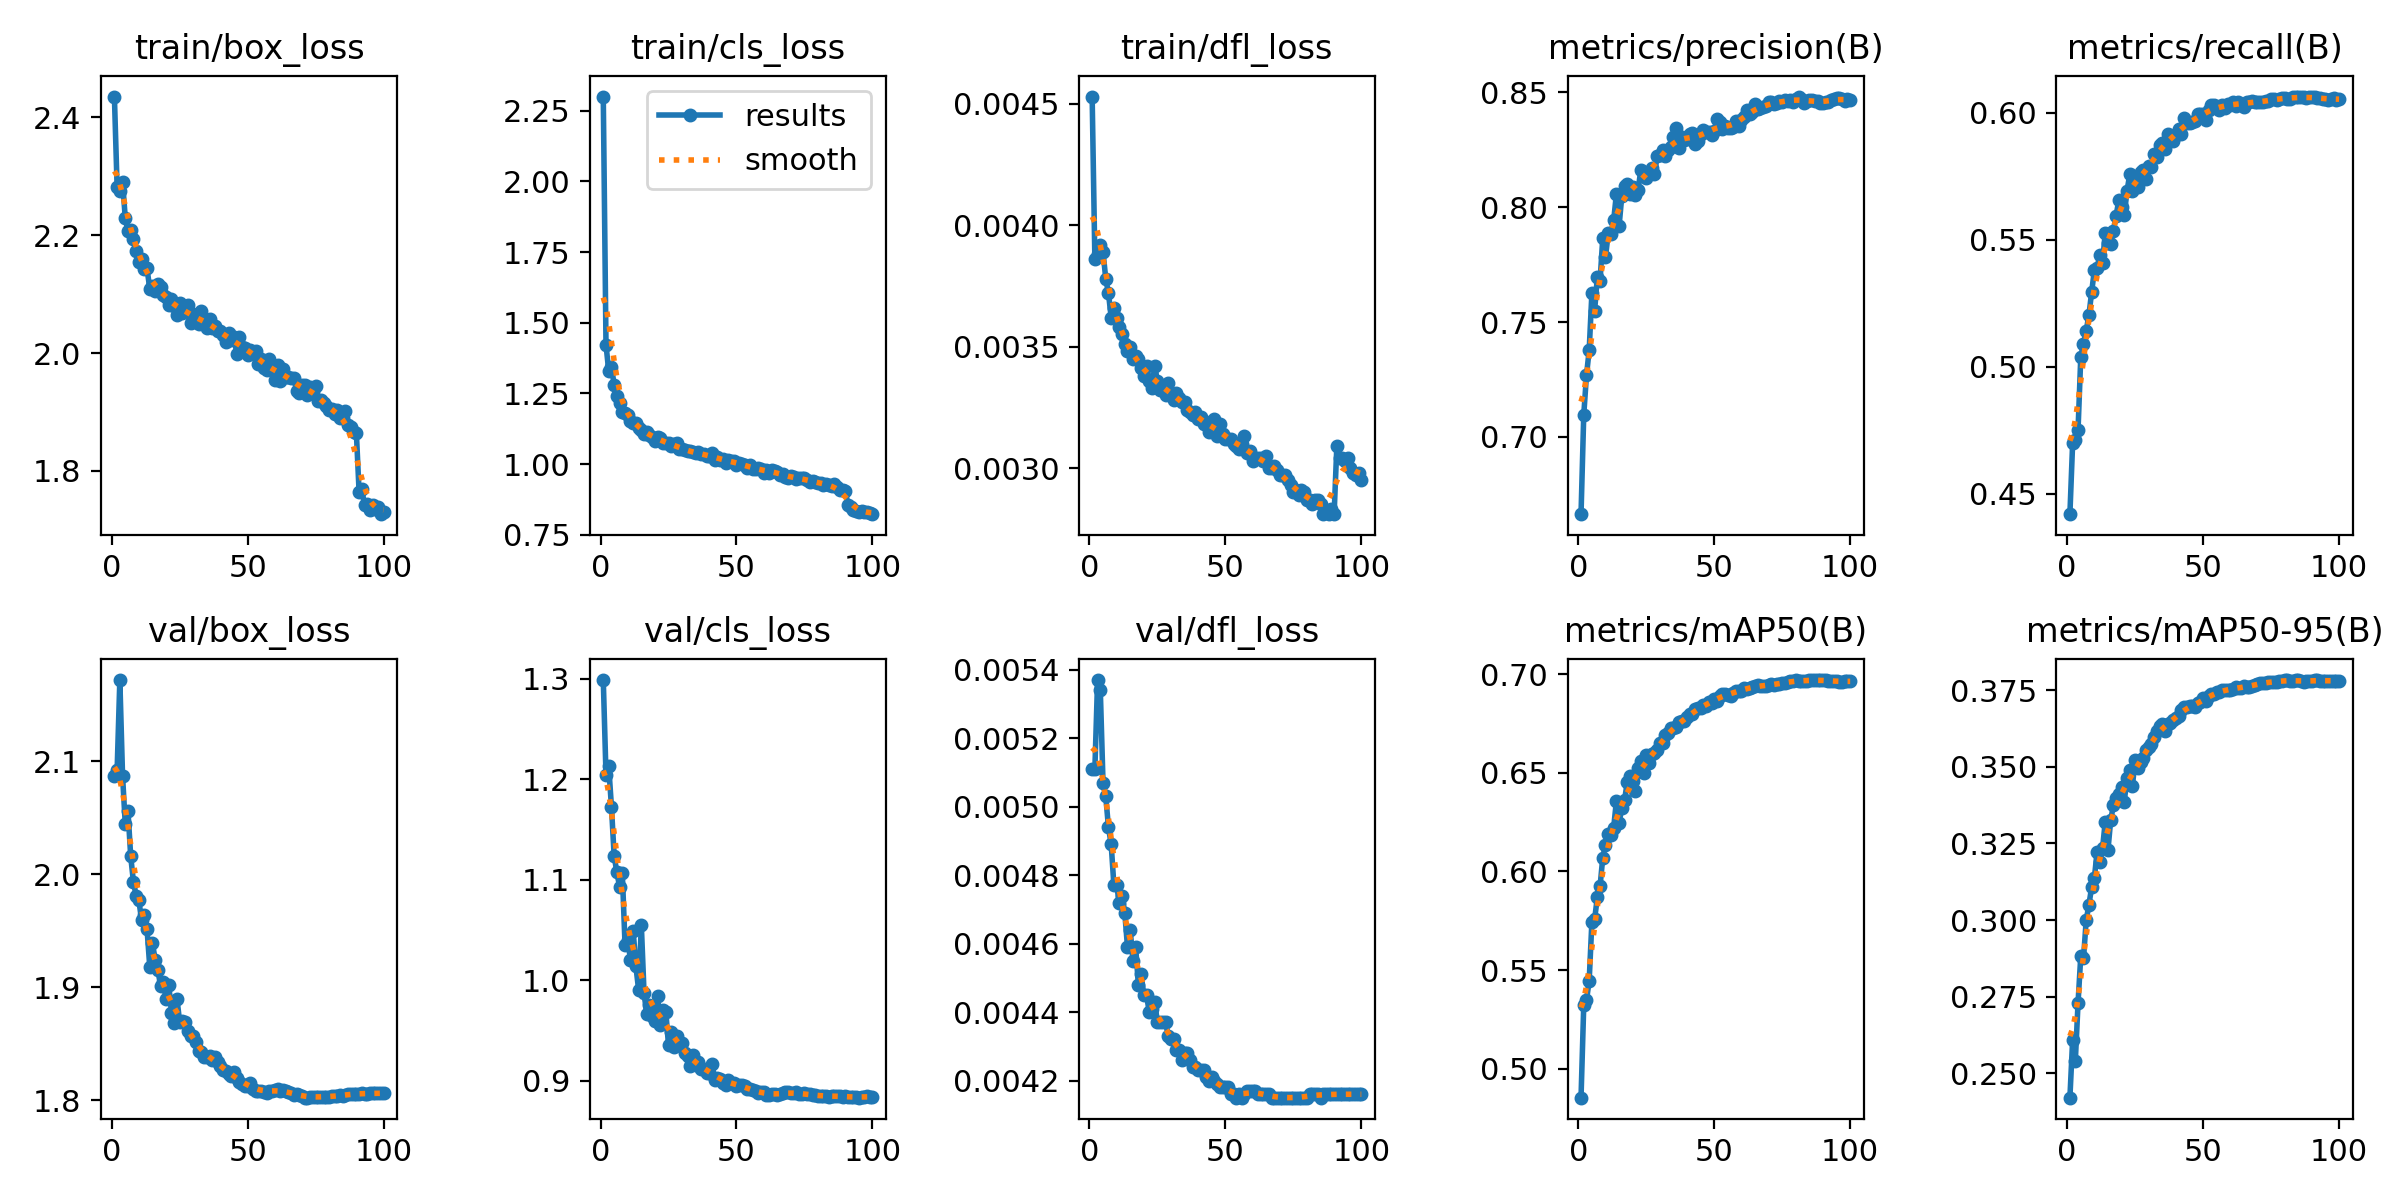

Source data for this figure (header and first rows):
epoch, time, train/box_loss, train/cls_loss, train/dfl_loss, metrics/precision(B), metrics/recall(B), metrics/mAP50(B), metrics/mAP50-95(B), val/box_loss, val/cls_loss, val/dfl_loss, lr/pg0, lr/pg1, lr/pg2, lr/pg3, lr/pg4, lr/pg5, lr/pg6, lr/pg7
1, 276.8, 2.436, 2.3, 0.00453, 0.6664, 0.4419, 0.4853, 0.2421, 2.087, 1.299, 0.00511, 0.009988, 0.003329, 0.009988, 0.003329, 0.009988, 0.003329, 0.009988, 0.003329
2, 535.4, 2.281, 1.422, 0.00386, 0.7096, 0.4698, 0.5321, 0.2609, 2.092, 1.205, 0.00511, 0.01979, 0.006597, 0.01979, 0.006597, 0.01979, 0.006597, 0.01979, 0.006597
3, 864.2, 2.275, 1.329, 0.00388, 0.7268, 0.471, 0.5346, 0.2541, 2.172, 1.213, 0.00537, 0.02939, 0.009798, 0.02939, 0.009798, 0.02939, 0.009798, 0.02939, 0.009798
4, 1142, 2.291, 1.344, 0.00392, 0.7378, 0.4752, 0.5446, 0.2731, 2.087, 1.173, 0.00534, 0.02911, 0.009703, 0.02911, 0.009703, 0.02911, 0.009703, 0.02911, 0.009703
5, 1354, 2.229, 1.282, 0.00389, 0.7627, 0.5038, 0.5746, 0.2883, 2.044, 1.124, 0.00507, 0.02881, 0.009604, 0.02881, 0.009604, 0.02881, 0.009604, 0.02881, 0.009604
6, 1585, 2.207, 1.242, 0.00378, 0.755, 0.509, 0.5758, 0.2875, 2.056, 1.107, 0.00503, 0.02851, 0.009505, 0.02851, 0.009505, 0.02851, 0.009505, 0.02851, 0.009505
7, 1885, 2.208, 1.215, 0.00372, 0.7696, 0.5142, 0.5868, 0.3, 2.016, 1.093, 0.00494, 0.02822, 0.009406, 0.02822, 0.009406, 0.02822, 0.009406, 0.02822, 0.009406
8, 2084, 2.193, 1.186, 0.00362, 0.7681, 0.5203, 0.5924, 0.305, 1.994, 1.107, 0.00489, 0.02792, 0.009307, 0.02792, 0.009307, 0.02792, 0.009307, 0.02792, 0.009307
9, 3786, 2.173, 1.182, 0.00366, 0.7866, 0.5294, 0.607, 0.3108, 1.981, 1.035, 0.00477, 0.02762, 0.009208, 0.02762, 0.009208, 0.02762, 0.009208, 0.02762, 0.009208
10, 4016, 2.155, 1.175, 0.00362, 0.7783, 0.5379, 0.6136, 0.3137, 1.977, 1.04, 0.00477, 0.02733, 0.009109, 0.02733, 0.009109, 0.02733, 0.009109, 0.02733, 0.009109
11, 4525, 2.16, 1.153, 0.00358, 0.7886, 0.5389, 0.6192, 0.3224, 1.96, 1.02, 0.00472, 0.02703, 0.00901, 0.02703, 0.00901, 0.02703, 0.00901, 0.02703, 0.00901
12, 4801, 2.142, 1.144, 0.00355, 0.7885, 0.5439, 0.6186, 0.3188, 1.964, 1.049, 0.00474, 0.02673, 0.008911, 0.02673, 0.008911, 0.02673, 0.008911, 0.02673, 0.008911
13, 5036, 2.144, 1.144, 0.00351, 0.7943, 0.5407, 0.6221, 0.3234, 1.952, 1.014, 0.00469, 0.02644, 0.008812, 0.02644, 0.008812, 0.02644, 0.008812, 0.02644, 0.008812
14, 5245, 2.109, 1.128, 0.00348, 0.8056, 0.5527, 0.6355, 0.3321, 1.919, 0.9903, 0.00459, 0.02614, 0.008713, 0.02614, 0.008713, 0.02614, 0.008713, 0.02614, 0.008713
15, 6654, 2.113, 1.121, 0.0035, 0.7919, 0.5485, 0.6246, 0.3228, 1.939, 1.055, 0.00464, 0.02584, 0.008614, 0.02584, 0.008614, 0.02584, 0.008614, 0.02584, 0.008614
16, 6893, 2.106, 1.105, 0.00345, 0.8049, 0.5484, 0.6323, 0.3325, 1.924, 0.9868, 0.00455, 0.02555, 0.008515, 0.02555, 0.008515, 0.02555, 0.008515, 0.02555, 0.008515
17, 7601, 2.117, 1.114, 0.00346, 0.8094, 0.5534, 0.6361, 0.3375, 1.915, 0.9663, 0.00459, 0.02525, 0.008416, 0.02525, 0.008416, 0.02525, 0.008416, 0.02525, 0.008416
18, 7867, 2.112, 1.102, 0.00345, 0.8099, 0.5594, 0.6452, 0.3398, 1.901, 0.9748, 0.00448, 0.02495, 0.008317, 0.02495, 0.008317, 0.02495, 0.008317, 0.02495, 0.008317
19, 8988, 2.099, 1.096, 0.00341, 0.8057, 0.5656, 0.6482, 0.3411, 1.904, 0.9644, 0.00451, 0.02465, 0.008218, 0.02465, 0.008218, 0.02465, 0.008218, 0.02465, 0.008218
20, 9214, 2.096, 1.083, 0.00338, 0.8088, 0.5628, 0.6459, 0.3433, 1.89, 0.9592, 0.00445, 0.02436, 0.008119, 0.02436, 0.008119, 0.02436, 0.008119, 0.02436, 0.008119
21, 10272, 2.081, 1.097, 0.00342, 0.8055, 0.5599, 0.6406, 0.3386, 1.902, 0.9845, 0.00445, 0.02406, 0.00802, 0.02406, 0.00802, 0.02406, 0.00802, 0.02406, 0.00802
22, 10470, 2.092, 1.093, 0.00336, 0.8077, 0.569, 0.6525, 0.3464, 1.878, 0.955, 0.0044, 0.02376, 0.007921, 0.02376, 0.007921, 0.02376, 0.007921, 0.02376, 0.007921
23, 10706, 2.08, 1.076, 0.00333, 0.8163, 0.5756, 0.6559, 0.3491, 1.868, 0.9707, 0.00441, 0.02347, 0.007822, 0.02347, 0.007822, 0.02347, 0.007822, 0.02347, 0.007822
24, 11628, 2.064, 1.075, 0.00342, 0.8151, 0.5692, 0.6502, 0.3438, 1.89, 0.9687, 0.00443, 0.02317, 0.007723, 0.02317, 0.007723, 0.02317, 0.007723, 0.02317, 0.007723
25, 11934, 2.085, 1.075, 0.00336, 0.8127, 0.5748, 0.6589, 0.3521, 1.87, 0.9349, 0.00437, 0.02287, 0.007624, 0.02287, 0.007624, 0.02287, 0.007624, 0.02287, 0.007624
26, 12177, 2.068, 1.063, 0.00332, 0.8154, 0.5708, 0.655, 0.3494, 1.87, 0.9488, 0.00437, 0.02258, 0.007525, 0.02258, 0.007525, 0.02258, 0.007525, 0.02258, 0.007525
27, 12626, 2.078, 1.07, 0.00333, 0.817, 0.5767, 0.6597, 0.3516, 1.87, 0.9335, 0.00437, 0.02228, 0.007426, 0.02228, 0.007426, 0.02228, 0.007426, 0.02228, 0.007426
28, 13631, 2.082, 1.074, 0.0033, 0.8145, 0.5772, 0.6601, 0.353, 1.861, 0.9448, 0.00437, 0.02198, 0.007327, 0.02198, 0.007327, 0.02198, 0.007327, 0.02198, 0.007327
29, 13902, 2.051, 1.053, 0.00335, 0.8222, 0.5738, 0.6615, 0.3554, 1.857, 0.9368, 0.00433, 0.02168, 0.007228, 0.02168, 0.007228, 0.02168, 0.007228, 0.02168, 0.007228
30, 14196, 2.067, 1.054, 0.0033, 0.8229, 0.5789, 0.6653, 0.3565, 1.857, 0.9375, 0.00432, 0.02139, 0.007129, 0.02139, 0.007129, 0.02139, 0.007129, 0.02139, 0.007129
31, 14390, 2.054, 1.049, 0.00328, 0.8248, 0.5785, 0.665, 0.3573, 1.852, 0.9271, 0.00432, 0.02109, 0.00703, 0.02109, 0.00703, 0.02109, 0.00703, 0.02109, 0.00703
32, 15427, 2.05, 1.045, 0.00331, 0.8222, 0.5838, 0.6692, 0.3598, 1.844, 0.9244, 0.00429, 0.02079, 0.006931, 0.02079, 0.006931, 0.02079, 0.006931, 0.02079, 0.006931
33, 16261, 2.071, 1.046, 0.00329, 0.8251, 0.5824, 0.67, 0.3615, 1.843, 0.9141, 0.00429, 0.0205, 0.006832, 0.0205, 0.006832, 0.0205, 0.006832, 0.0205, 0.006832
34, 17325, 2.054, 1.042, 0.00327, 0.8264, 0.5871, 0.6726, 0.3634, 1.838, 0.9259, 0.00426, 0.0202, 0.006733, 0.0202, 0.006733, 0.0202, 0.006733, 0.0202, 0.006733
35, 17560, 2.043, 1.038, 0.00327, 0.8306, 0.5879, 0.6729, 0.364, 1.838, 0.9151, 0.00428, 0.0199, 0.006634, 0.0199, 0.006634, 0.0199, 0.006634, 0.0199, 0.006634
36, 18744, 2.057, 1.041, 0.00324, 0.8344, 0.5858, 0.6733, 0.3617, 1.84, 0.9189, 0.00428, 0.01961, 0.006535, 0.01961, 0.006535, 0.01961, 0.006535, 0.01961, 0.006535
37, 18998, 2.043, 1.035, 0.00323, 0.8259, 0.5917, 0.6756, 0.364, 1.835, 0.9112, 0.00426, 0.01931, 0.006436, 0.01931, 0.006436, 0.01931, 0.006436, 0.01931, 0.006436
38, 19211, 2.047, 1.036, 0.00322, 0.8306, 0.5892, 0.6762, 0.3642, 1.838, 0.9114, 0.00424, 0.01901, 0.006337, 0.01901, 0.006337, 0.01901, 0.006337, 0.01901, 0.006337
39, 20280, 2.038, 1.029, 0.00323, 0.8295, 0.589, 0.6763, 0.3651, 1.834, 0.9079, 0.00424, 0.01871, 0.006238, 0.01871, 0.006238, 0.01871, 0.006238, 0.01871, 0.006238
40, 20512, 2.037, 1.029, 0.0032, 0.8297, 0.5912, 0.6784, 0.366, 1.83, 0.9077, 0.00423, 0.01842, 0.006139, 0.01842, 0.006139, 0.01842, 0.006139, 0.01842, 0.006139
41, 21385, 2.032, 1.038, 0.00321, 0.8317, 0.5937, 0.6797, 0.3665, 1.827, 0.9164, 0.00423, 0.01812, 0.00604, 0.01812, 0.00604, 0.01812, 0.00604, 0.01812, 0.00604
42, 21600, 2.019, 1.016, 0.00318, 0.8323, 0.5915, 0.6798, 0.3686, 1.826, 0.9003, 0.00423, 0.01782, 0.005941, 0.01782, 0.005941, 0.01782, 0.005941, 0.01782, 0.005941
43, 22483, 2.035, 1.024, 0.00319, 0.8275, 0.5978, 0.6821, 0.3695, 1.824, 0.903, 0.00421, 0.01753, 0.005842, 0.01753, 0.005842, 0.01753, 0.005842, 0.01753, 0.005842
44, 22748, 2.023, 1.016, 0.00315, 0.8291, 0.5958, 0.683, 0.3696, 1.821, 0.9017, 0.0042, 0.01723, 0.005743, 0.01723, 0.005743, 0.01723, 0.005743, 0.01723, 0.005743
45, 22991, 2.027, 1.018, 0.00317, 0.8318, 0.5959, 0.683, 0.3697, 1.826, 0.8979, 0.00421, 0.01693, 0.005644, 0.01693, 0.005644, 0.01693, 0.005644, 0.01693, 0.005644
46, 23210, 1.999, 1.004, 0.0032, 0.8335, 0.5963, 0.6844, 0.3698, 1.82, 0.8958, 0.0042, 0.01664, 0.005545, 0.01664, 0.005545, 0.01664, 0.005545, 0.01664, 0.005545
47, 24438, 2.026, 1.016, 0.00313, 0.8328, 0.5965, 0.6837, 0.3694, 1.817, 0.9005, 0.00419, 0.01634, 0.005446, 0.01634, 0.005446, 0.01634, 0.005446, 0.01634, 0.005446
48, 25519, 2.01, 1.012, 0.00318, 0.8327, 0.5995, 0.6861, 0.3707, 1.815, 0.8974, 0.00418, 0.01604, 0.005347, 0.01604, 0.005347, 0.01604, 0.005347, 0.01604, 0.005347
49, 25789, 2.008, 1.01, 0.00314, 0.8315, 0.5996, 0.6853, 0.371, 1.813, 0.8979, 0.00418, 0.01574, 0.005248, 0.01574, 0.005248, 0.01574, 0.005248, 0.01574, 0.005248
50, 26264, 1.997, 0.9979, 0.00312, 0.8333, 0.5994, 0.6873, 0.3724, 1.813, 0.8942, 0.00418, 0.01545, 0.005149, 0.01545, 0.005149, 0.01545, 0.005149, 0.01545, 0.005149
51, 26789, 2.005, 1.004, 0.00312, 0.8385, 0.5973, 0.6863, 0.3714, 1.816, 0.8958, 0.00418, 0.01515, 0.00505, 0.01515, 0.00505, 0.01515, 0.00505, 0.01515, 0.00505
52, 27794, 2.001, 1.001, 0.00312, 0.8369, 0.6008, 0.6889, 0.3731, 1.81, 0.8954, 0.00416, 0.01485, 0.004951, 0.01485, 0.004951, 0.01485, 0.004951, 0.01485, 0.004951
53, 28026, 2.004, 0.9967, 0.0031, 0.8339, 0.6031, 0.6899, 0.3737, 1.808, 0.8942, 0.00416, 0.01456, 0.004852, 0.01456, 0.004852, 0.01456, 0.004852, 0.01456, 0.004852
54, 28256, 1.981, 0.9857, 0.00309, 0.8355, 0.6029, 0.6899, 0.3739, 1.809, 0.8915, 0.00415, 0.01426, 0.004753, 0.01426, 0.004753, 0.01426, 0.004753, 0.01426, 0.004753
55, 29194, 1.991, 0.9967, 0.00308, 0.8344, 0.6018, 0.6895, 0.3743, 1.808, 0.8913, 0.00416, 0.01396, 0.004654, 0.01396, 0.004654, 0.01396, 0.004654, 0.01396, 0.004654
56, 29406, 1.974, 0.9821, 0.0031, 0.8344, 0.601, 0.6891, 0.3743, 1.808, 0.8901, 0.00415, 0.01367, 0.004555, 0.01367, 0.004555, 0.01367, 0.004555, 0.01367, 0.004555
57, 29644, 1.971, 0.9813, 0.00313, 0.835, 0.6029, 0.6906, 0.375, 1.807, 0.8891, 0.00416, 0.01337, 0.004456, 0.01337, 0.004456, 0.01337, 0.004456, 0.01337, 0.004456
58, 30442, 1.989, 0.9878, 0.00306, 0.8375, 0.6018, 0.6914, 0.3751, 1.808, 0.8875, 0.00417, 0.01307, 0.004357, 0.01307, 0.004357, 0.01307, 0.004357, 0.01307, 0.004357
59, 31317, 1.977, 0.9825, 0.00307, 0.8356, 0.6034, 0.6915, 0.3752, 1.808, 0.8885, 0.00417, 0.01277, 0.004258, 0.01277, 0.004258, 0.01277, 0.004258, 0.01277, 0.004258
60, 31878, 1.954, 0.9679, 0.00303, 0.838, 0.6029, 0.6916, 0.375, 1.809, 0.8884, 0.00417, 0.01248, 0.004159, 0.01248, 0.004159, 0.01248, 0.004159, 0.01248, 0.004159
... 40 more rows
